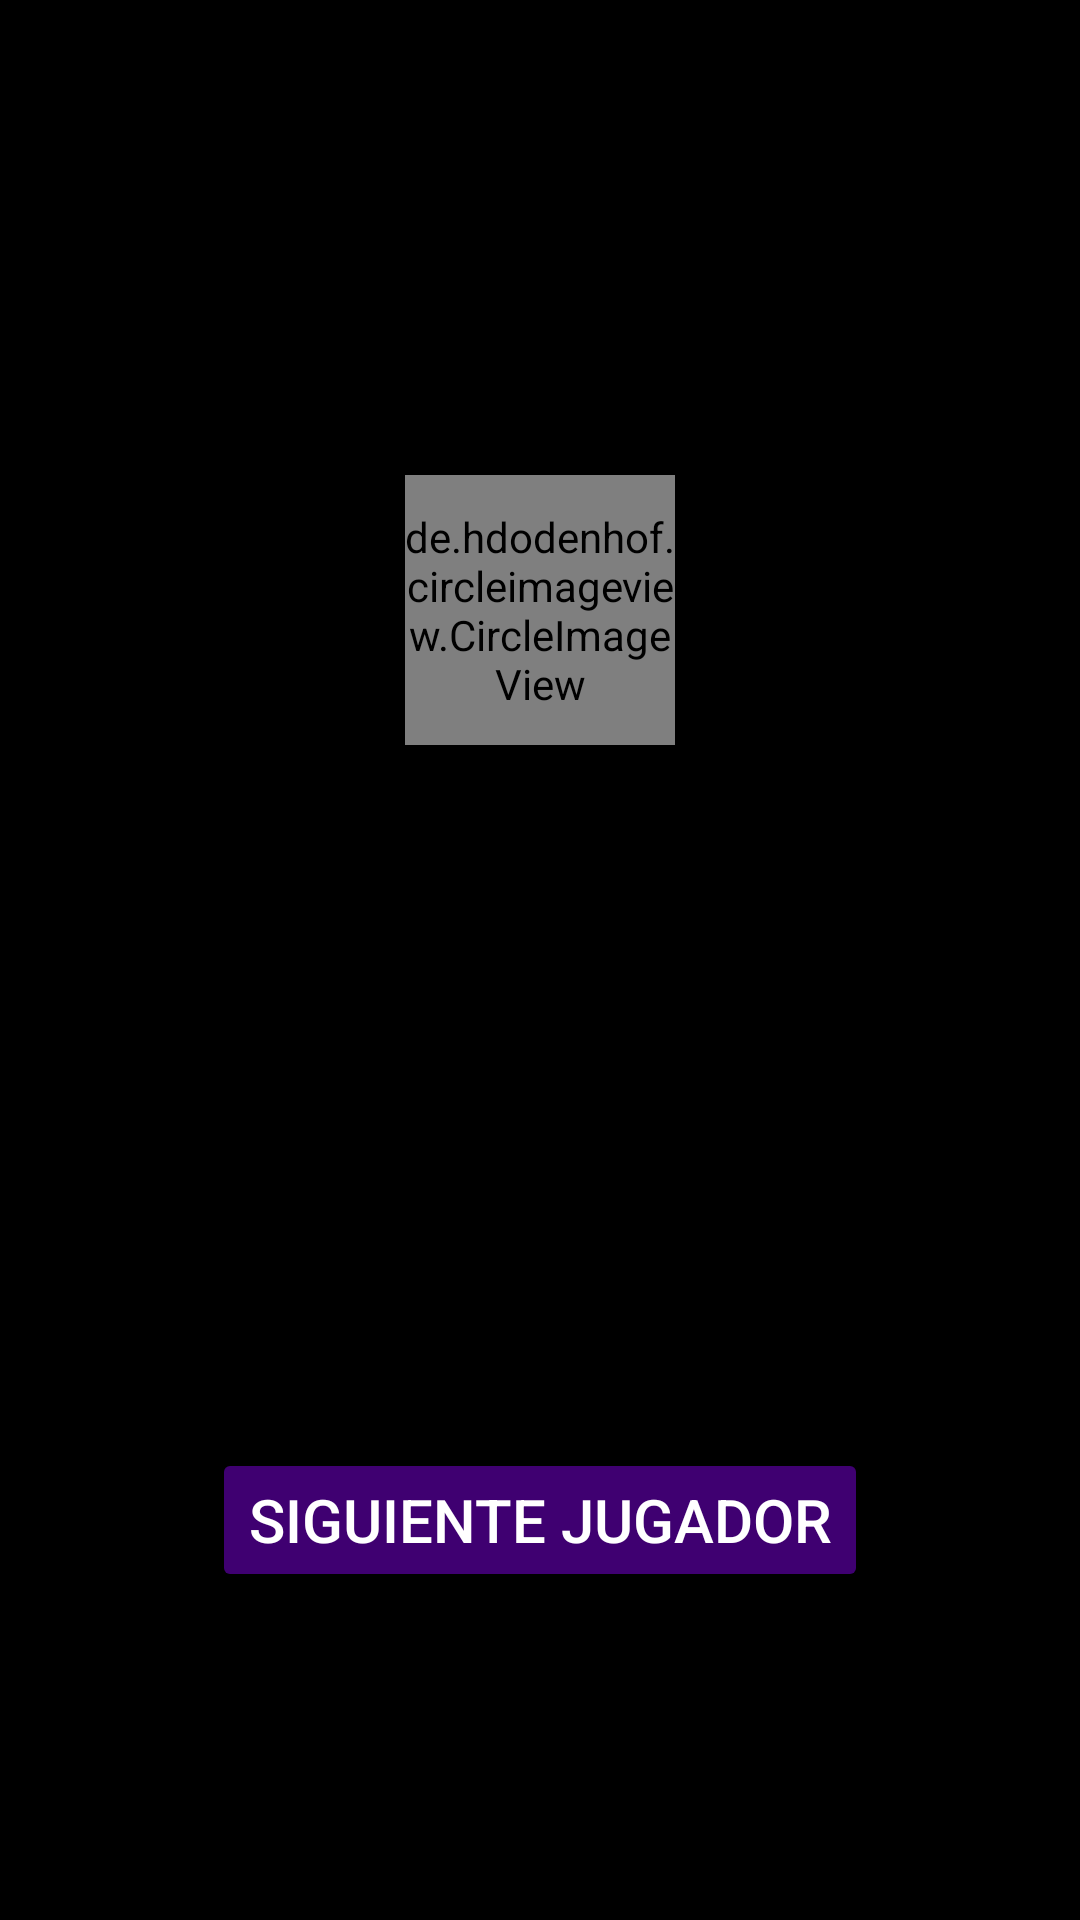

The Android layout XML behind this screen, and the referenced resources:
<!-- AndroidManifest.xml: application theme Theme.Partylojogame -->
<!-- res/layout/fragment_on_play_ask.xml -->
<?xml version="1.0" encoding="utf-8"?>
<androidx.core.widget.NestedScrollView xmlns:android="http://schemas.android.com/apk/res/android"
    xmlns:app="http://schemas.android.com/apk/res-auto"
    xmlns:tools="http://schemas.android.com/tools"
    android:id="@+id/add_monument_natested_Scroll"
    android:layout_width="match_parent"
    android:layout_height="match_parent"
    android:background="@color/black"
    android:fitsSystemWindows="true"
    android:fillViewport="true"
    android:orientation="vertical"
    android:padding="@dimen/dp20"
    tools:context=".ui.fragments.OnPlayAskFragment">

    <androidx.constraintlayout.widget.ConstraintLayout xmlns:android="http://schemas.android.com/apk/res/android"
        android:layout_width="match_parent"
        android:layout_height="wrap_content"
        tools:context=".ui.fragments.OnPlayAskFragment">

        <TextView
            android:id="@+id/player_name"
            android:layout_width="match_parent"
            android:layout_height="wrap_content"
            android:gravity="center"
            android:textColor="@color/primary_slow_purple"
            android:textSize="@dimen/sp50"
            app:layout_constraintTop_toTopOf="parent"
            tools:text="Ms saitan" />

        <de.hdodenhof.circleimageview.CircleImageView
            android:id="@+id/fragment_on_play_ask_player_img"
            android:layout_width="@dimen/dp90"
            android:layout_height="@dimen/dp90"
            android:layout_margin="@dimen/dp5"
            android:src="@mipmap/user11"
            app:civ_border_color="@color/primary_slow_purple"
            app:civ_border_width="@dimen/dp1"
            app:layout_constraintBottom_toTopOf="@id/fragment_on_play_ask__ghost_spearator"
            app:layout_constraintEnd_toEndOf="parent"
            app:layout_constraintStart_toStartOf="parent"
            app:layout_constraintTop_toBottomOf="@id/player_name" />

        <View
            android:id="@+id/fragment_on_play_ask__ghost_spearator"
            android:layout_width="match_parent"
            android:layout_height="@dimen/dp1"
            android:background="@color/black"
            android:backgroundTint="@color/black"
            app:layout_constraintBottom_toBottomOf="parent"
            app:layout_constraintEnd_toEndOf="parent"
            app:layout_constraintStart_toStartOf="parent"
            app:layout_constraintTop_toTopOf="parent" />


        <TextView
            android:id="@+id/onPlaySectionLabel"
            android:layout_width="wrap_content"
            android:layout_height="wrap_content"
            tools:text="@string/yo_nunca_label_title"
            android:textStyle="bold"
            android:textColor="@color/primary_slow_purple"
            android:textSize="30sp"
            app:layout_constraintTop_toBottomOf="@id/fragment_on_play_ask__ghost_spearator"
            app:layout_constraintStart_toStartOf="parent"/>

        <TextView
            android:id="@+id/fragment_on_play_ask"
            android:layout_width="match_parent"
            android:layout_height="wrap_content"
            android:textColor="@color/white"
            android:textSize="@dimen/sp24"
            app:layout_constraintTop_toBottomOf="@id/onPlaySectionLabel"
            tools:text="Yo nunca he hecho cosas misteriosa debajo de un arbol en el patio de un familiar" />

        <Button
            android:id="@+id/nextPlayerButton"
            style="@style/onPlayButtons"
            android:layout_width="wrap_content"
            android:layout_height="wrap_content"
            android:text="@string/next_player"
            app:layout_constraintBottom_toBottomOf="parent"
            app:layout_constraintEnd_toEndOf="parent"
            app:layout_constraintStart_toStartOf="parent"
            app:layout_constraintTop_toBottomOf="@id/fragment_on_play_ask" />

        <include
            android:id="@+id/loading"
            layout="@layout/loading" />

    </androidx.constraintlayout.widget.ConstraintLayout>

</androidx.core.widget.NestedScrollView>
<!-- res/layout/loading.xml (included above) -->
<?xml version="1.0" encoding="utf-8"?>
<androidx.constraintlayout.widget.ConstraintLayout xmlns:android="http://schemas.android.com/apk/res/android"
    android:layout_width="match_parent"
    android:layout_height="match_parent"
    android:visibility="gone"
    xmlns:app="http://schemas.android.com/apk/res-auto">

    <ProgressBar
        android:layout_width="wrap_content"
        android:layout_height="wrap_content"
        app:layout_constraintTop_toTopOf="parent"
        app:layout_constraintBottom_toBottomOf="parent"
        app:layout_constraintStart_toStartOf="parent"
        app:layout_constraintEnd_toEndOf="parent"/>

</androidx.constraintlayout.widget.ConstraintLayout>
<!-- resources referenced by this layout -->
<resources>
  <color name="black">#FF000000</color>
  <color name="primary_slow_purple">#FFBB86FC</color>
  <color name="white">#FFFFFFFF</color>
  <dimen name="dp1">1dp</dimen>
  <dimen name="dp20">20dp</dimen>
  <dimen name="dp5">5dp</dimen>
  <dimen name="dp90">90dp</dimen>
  <dimen name="sp24">24sp</dimen>
  <dimen name="sp50">50sp</dimen>
  <string name="next_player">Siguiente jugador</string>
  <string name="yo_nunca_label_title">Yo nunca …</string>
  <style name="onPlayButtons">
          <item name="android:layout_height">@dimen/dp80</item>
          <item name="android:layout_width">match_parent</item>
          <item name="android:backgroundTint">@color/primary_hard_purple</item>
          <item name="android:textColor">@color/white</item>
          <item name="android:textSize">@dimen/sp20</item>
      </style>
  <style name="Theme.Partylojogame" parent="Theme.MaterialComponents.DayNight.DarkActionBar">
          
          <item name="colorPrimary">@color/primary_slow_purple</item>
          <item name="colorPrimaryVariant">@color/purple_700</item>
          <item name="colorOnPrimary">@color/white</item>
          
          <item name="colorSecondary">@color/teal_200</item>
          <item name="colorSecondaryVariant">@color/teal_700</item>
          <item name="colorOnSecondary">@color/black</item>
          
          <item name="android:statusBarColor">?attr/colorPrimaryVariant</item>
          
          <item name="windowActionBar">false</item>
          <item name="windowNoTitle">true</item>
      </style>
  <dimen name="dp80">80dp</dimen>
  <color name="primary_hard_purple">#3F0071</color>
  <dimen name="sp20">20sp</dimen>
  <color name="purple_700">#FF3700B3</color>
  <color name="teal_200">#FF03DAC5</color>
  <color name="teal_700">#FF018786</color>
</resources>
